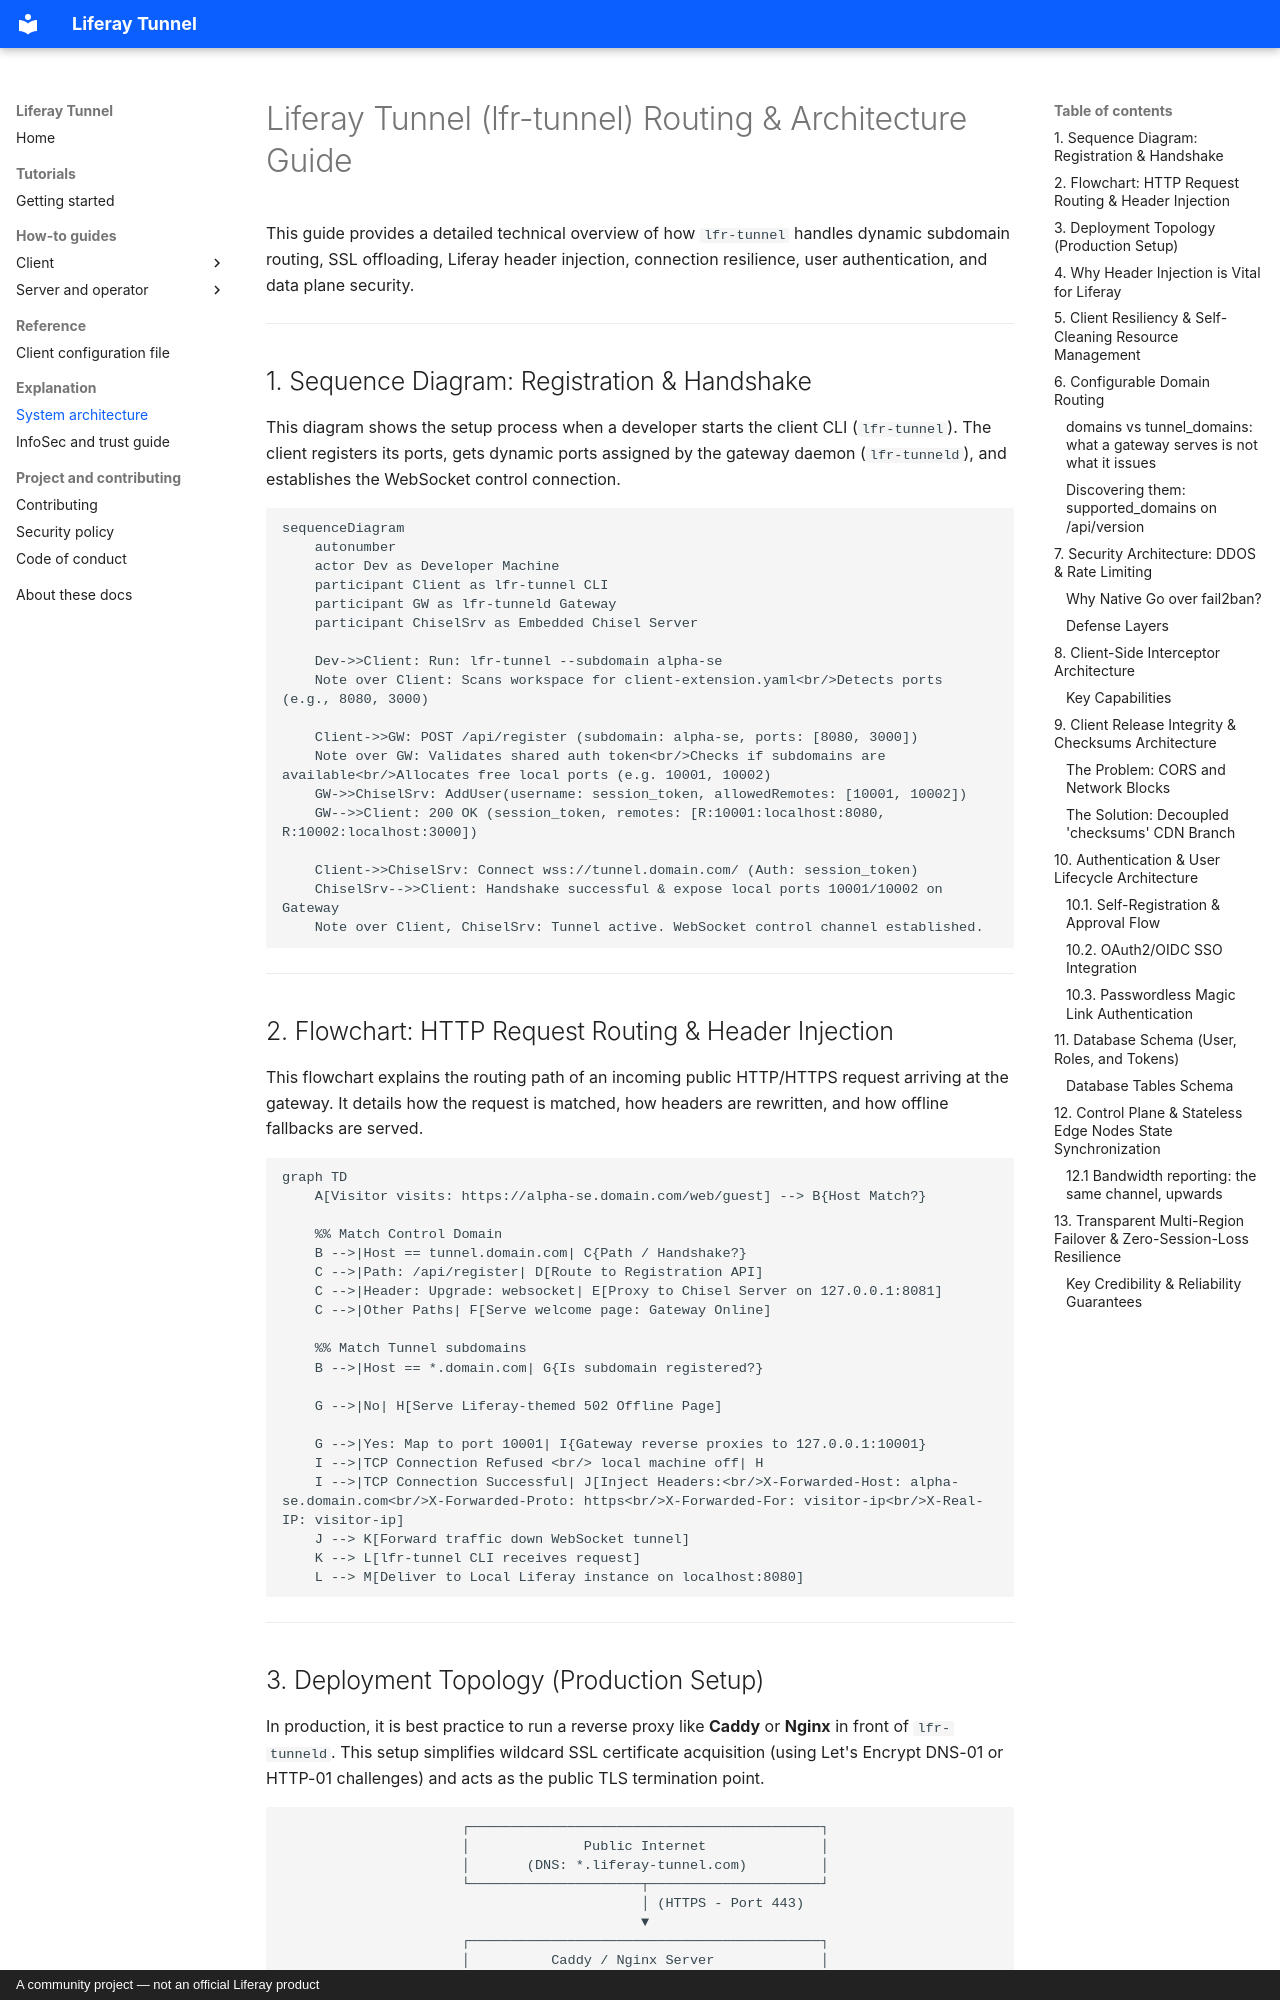

repository: peterrichards-lr/lfr-tunnel · page: architecture/index.html · generator: mkdocs · copyright: A community project — not an official Liferay product

# Liferay Tunnel (lfr-tunnel) Routing & Architecture Guide

This guide provides a detailed technical overview of how `lfr-tunnel` handles dynamic subdomain routing, SSL offloading, Liferay header injection, connection resilience, user authentication, and data plane security.

---

## 1. Sequence Diagram: Registration & Handshake

This diagram shows the setup process when a developer starts the client CLI (`lfr-tunnel`). The client registers its ports, gets dynamic ports assigned by the gateway daemon (`lfr-tunneld`), and establishes the WebSocket control connection.

```mermaid
sequenceDiagram
    autonumber
    actor Dev as Developer Machine
    participant Client as lfr-tunnel CLI
    participant GW as lfr-tunneld Gateway
    participant ChiselSrv as Embedded Chisel Server

    Dev->>Client: Run: lfr-tunnel --subdomain alpha-se
    Note over Client: Scans workspace for client-extension.yaml<br/>Detects ports (e.g., 8080, 3000)
    
    Client->>GW: POST /api/register (subdomain: alpha-se, ports: [8080, 3000])
    Note over GW: Validates shared auth token<br/>Checks if subdomains are available<br/>Allocates free local ports (e.g. 10001, 10002)
    GW->>ChiselSrv: AddUser(username: session_token, allowedRemotes: [10001, 10002])
    GW-->>Client: 200 OK (session_token, remotes: [R:10001:localhost:8080, R:10002:localhost:3000])
    
    Client->>ChiselSrv: Connect wss://tunnel.domain.com/ (Auth: session_token)
    ChiselSrv-->>Client: Handshake successful & expose local ports 10001/10002 on Gateway
    Note over Client, ChiselSrv: Tunnel active. WebSocket control channel established.
```

---

## 2. Flowchart: HTTP Request Routing & Header Injection

This flowchart explains the routing path of an incoming public HTTP/HTTPS request arriving at the gateway. It details how the request is matched, how headers are rewritten, and how offline fallbacks are served.

```mermaid
graph TD
    A[Visitor visits: https://alpha-se.domain.com/web/guest] --> B{Host Match?}
    
    %% Match Control Domain
    B -->|Host == tunnel.domain.com| C{Path / Handshake?}
    C -->|Path: /api/register| D[Route to Registration API]
    C -->|Header: Upgrade: websocket| E[Proxy to Chisel Server on 127.0.0.1:8081]
    C -->|Other Paths| F[Serve welcome page: Gateway Online]
    
    %% Match Tunnel subdomains
    B -->|Host == *.domain.com| G{Is subdomain registered?}
    
    G -->|No| H[Serve Liferay-themed 502 Offline Page]
    
    G -->|Yes: Map to port 10001| I{Gateway reverse proxies to 127.0.0.1:10001}
    I -->|TCP Connection Refused <br/> local machine off| H
    I -->|TCP Connection Successful| J[Inject Headers:<br/>X-Forwarded-Host: alpha-se.domain.com<br/>X-Forwarded-Proto: https<br/>X-Forwarded-For: visitor-ip<br/>X-Real-IP: visitor-ip]
    J --> K[Forward traffic down WebSocket tunnel]
    K --> L[lfr-tunnel CLI receives request]
    L --> M[Deliver to Local Liferay instance on localhost:8080]
```

---
